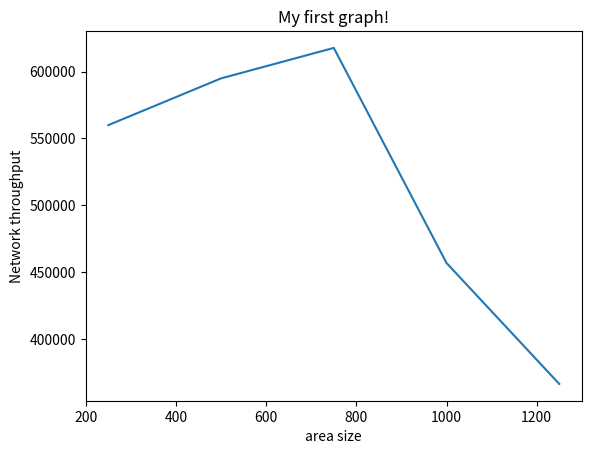

Generate this figure with matplotlib:
# importing the required module 

import matplotlib.pyplot as plt 
  
# x axis values 
x = [250,500,750,1000,1250] 
# corresponding y axis values 
y = [559997,594971,617757,456878,366397] 
  
# plotting the points  
plt.plot(x, y) 
  
# naming the x axis 
plt.xlabel('area size') 
# naming the y axis 
plt.ylabel('Network throughput') 
  
# giving a title to my graph 
plt.title('My first graph!') 
  
# function to show the plot 
plt.show()